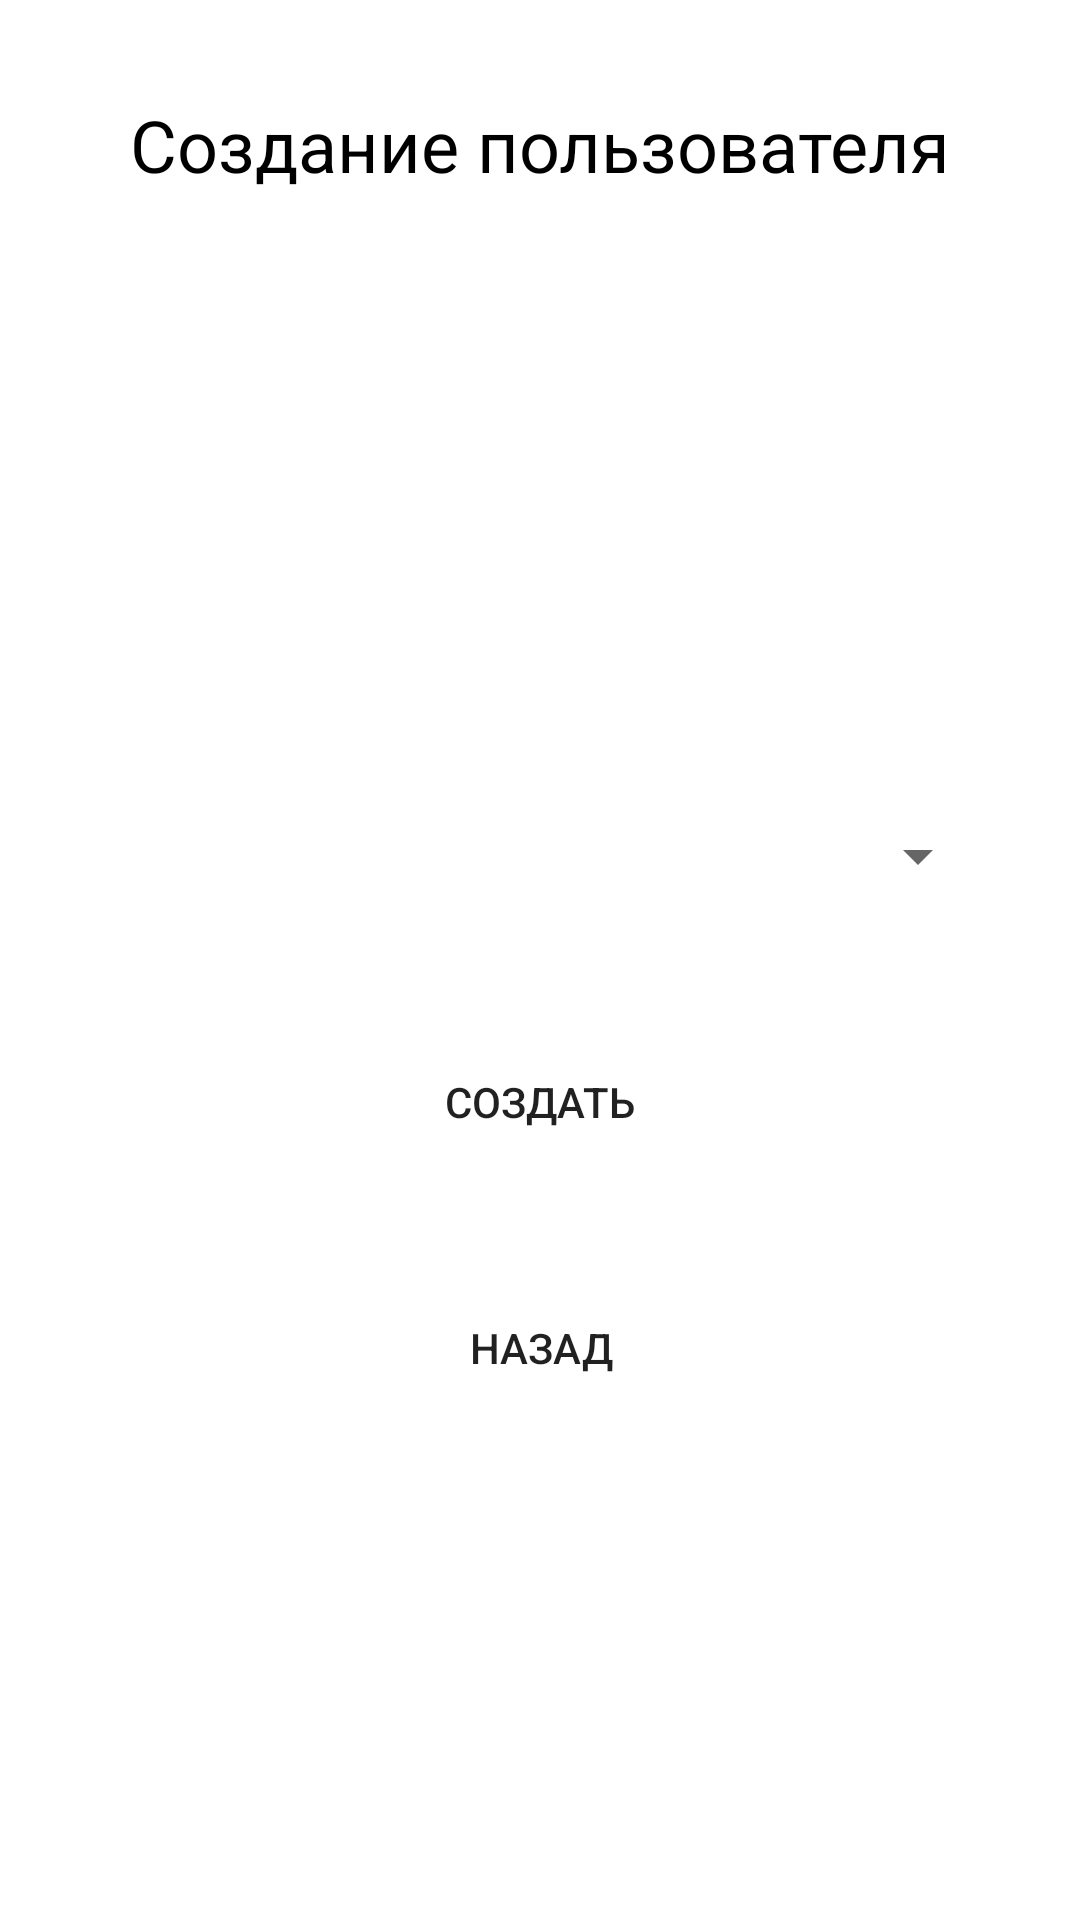

Write the Android layout XML for this screen, with the resource values it uses.
<!-- AndroidManifest.xml: application theme Theme.Glpib -->
<!-- res/layout/activity_create_user.xml -->
<?xml version="1.0" encoding="utf-8"?>
<androidx.constraintlayout.widget.ConstraintLayout xmlns:android="http://schemas.android.com/apk/res/android"
    xmlns:app="http://schemas.android.com/apk/res-auto"
    xmlns:tools="http://schemas.android.com/tools"
    android:layout_width="match_parent"
    android:layout_height="match_parent"
    tools:context=".createUserActivity">

    <TextView
        android:id="@+id/textView3"
        android:layout_width="wrap_content"
        android:layout_height="wrap_content"
        android:layout_marginTop="32dp"
        android:text="Создание пользователя"
        android:textColor="#000000"
        android:textSize="24sp"
        app:layout_constraintEnd_toEndOf="parent"
        app:layout_constraintStart_toStartOf="parent"
        app:layout_constraintTop_toTopOf="parent" />

    <EditText
        android:id="@+id/ldaplogin"
        android:layout_width="300dp"
        android:layout_height="50dp"
        android:layout_marginTop="32dp"
        android:background="@drawable/round"
        android:backgroundTint="#434567"
        android:ems="10"
        android:hint="Логин"
        android:inputType="textPersonName"
        android:paddingStart="20dp"
        android:textColor="#FFFFFF"
        android:textColorHint="#80FFFFFF"
        app:layout_constraintEnd_toEndOf="parent"
        app:layout_constraintHorizontal_bias="0.497"
        app:layout_constraintStart_toStartOf="parent"
        app:layout_constraintTop_toBottomOf="@+id/textView3" />

    <EditText

        android:paddingStart="20dp"
        android:textColor="#FFFFFF"
        android:textColorHint="#80FFFFFF"
        android:hint="Пароль"
        android:background="@drawable/round"
        android:backgroundTint="#434567"
        android:layout_width="300dp"
        android:layout_height="50dp"
        android:id="@+id/ldappassword"
        android:layout_marginTop="32dp"
        android:ems="10"
        android:inputType="textPassword"
        app:layout_constraintEnd_toEndOf="parent"
        app:layout_constraintStart_toStartOf="parent"
        app:layout_constraintTop_toBottomOf="@+id/ldaplogin" />

    <Button
        android:id="@+id/createUserButton"
        android:layout_width="300dp"
        android:layout_height="50dp"
        android:layout_marginTop="32dp"
        android:background="@drawable/round"
        android:onClick="createUser"
        android:text="Создать"
        app:layout_constraintEnd_toEndOf="parent"
        app:layout_constraintStart_toStartOf="parent"
        app:layout_constraintTop_toBottomOf="@+id/spinner" />

    <Button
        android:id="@+id/backButton"
        android:layout_width="300dp"
        android:layout_height="50dp"
        android:layout_marginTop="32dp"
        android:background="@drawable/round"
        android:onClick="goback"
        android:text="Назад"
        app:layout_constraintEnd_toEndOf="parent"
        app:layout_constraintHorizontal_bias="0.504"
        app:layout_constraintStart_toStartOf="parent"
        app:layout_constraintTop_toBottomOf="@+id/createUserButton" />

    <Spinner
        android:id="@+id/spinner"
        android:layout_width="300dp"
        android:layout_height="50dp"

        android:layout_marginStart="32dp"
        android:layout_marginTop="32dp"
        android:layout_marginEnd="32dp"
        app:layout_constraintEnd_toEndOf="parent"
        app:layout_constraintStart_toStartOf="parent"
        app:layout_constraintTop_toBottomOf="@+id/ldappassword" />

</androidx.constraintlayout.widget.ConstraintLayout>
<!-- resources referenced by this layout -->
<resources>
  <style name="Theme.Glpib" parent="Theme.MaterialComponents.DayNight.NoActionBar">
          
          <item name="colorPrimary">@color/purple_500</item>
          <item name="colorPrimaryVariant">@color/purple_700</item>
          <item name="colorOnPrimary">@color/white</item>
          
          <item name="colorSecondary">@color/teal_200</item>
          <item name="colorSecondaryVariant">@color/teal_700</item>
          <item name="colorOnSecondary">@color/black</item>
          
          <item name="android:statusBarColor">?attr/colorPrimaryVariant</item>
          
      </style>
  <!-- not gathered from this repository: default colours our renderer supplied (Android Studio template values) -->
  <color name="purple_500">#FF6200EE</color>
  <color name="purple_700">#FF3700B3</color>
  <color name="teal_200">#FF03DAC5</color>
  <color name="teal_700">#FF018786</color>
  <color name="black">#FF000000</color>
  <color name="white">#FFFFFFFF</color>
</resources>
